Run: headless pygame with SDL's dummy video driver; simulated clock (each Clock.tick advances the game by its frame time, no real sleeping); random seed 0; keys injected as events and as key.get_pressed() state; no mouse input.
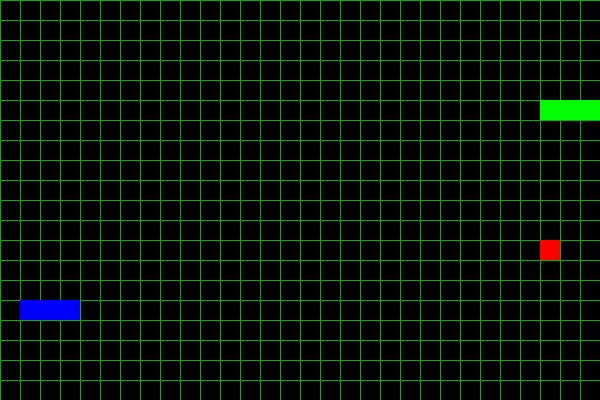
Frame 1 of 1 · flips 1–60 · no input (game ended)

The pygame program that drew these frames:

import pygame
import random
import sys

# Constants
WIDTH, HEIGHT = 600, 400
CELL_SIZE = 20
FPS = 10

# Colors
WHITE = (255, 255, 255)
GREEN = (0, 255, 0)
DARK_GREEN = (0, 180, 0)
RED = (255, 0, 0)
BLUE = (0, 0, 255)
DARK_BLUE = (0, 0, 180)
BLACK = (0, 0, 0)

# Directions
UP = (0, -1)
DOWN = (0, 1)
LEFT = (-1, 0)
RIGHT = (1, 0)

class Snake:
    def __init__(self, start_pos, direction):
        self.body = [start_pos, (start_pos[0] - direction[0], start_pos[1] - direction[1]), 
                     (start_pos[0] - 2 * direction[0], start_pos[1] - 2 * direction[1])]
        self.direction = direction

    def move(self):
        head = self.body[0]
        new_head = (head[0] + self.direction[0], head[1] + self.direction[1])
        self.body.insert(0, new_head)
        self.body.pop()

    def grow(self):
        tail = self.body[-1]
        self.body.append(tail)

    def change_direction(self, new_dir):
        if (new_dir[0] * -1, new_dir[1] * -1) != self.direction:
            self.direction = new_dir

    def collides_with_self(self):
        return self.body[0] in self.body[1:]

    def collides_with_wall(self):
        x, y = self.body[0]
        return not (0 <= x < WIDTH // CELL_SIZE and 0 <= y < HEIGHT // CELL_SIZE)

    def collides_with(self, other_snake):
        return self.body[0] in other_snake.body

class Food:
    def __init__(self):
        self.position = self.random_position()

    def random_position(self):
        return (random.randint(0, WIDTH // CELL_SIZE - 1),
                random.randint(0, HEIGHT // CELL_SIZE - 1))

    def draw(self, surface):
        rect = pygame.Rect(self.position[0] * CELL_SIZE,
                           self.position[1] * CELL_SIZE,
                           CELL_SIZE, CELL_SIZE)
        pygame.draw.rect(surface, RED, rect)

def draw_grid(surface):
    for x in range(0, WIDTH, CELL_SIZE):
        pygame.draw.line(surface, DARK_GREEN, (x, 0), (x, HEIGHT))
    for y in range(0, HEIGHT, CELL_SIZE):
        pygame.draw.line(surface, DARK_GREEN, (0, y), (WIDTH, y))

def draw_snake(surface, snake, color):
    for segment in snake.body:
        rect = pygame.Rect(segment[0] * CELL_SIZE,
                           segment[1] * CELL_SIZE,
                           CELL_SIZE, CELL_SIZE)
        pygame.draw.rect(surface, color, rect)

def main():
    pygame.init()
    screen = pygame.display.set_mode((WIDTH, HEIGHT))
    clock = pygame.time.Clock()
    snake1 = Snake((5, 5), RIGHT)
    snake2 = Snake((25, 15), LEFT)
    food = Food()

    while True:
        for event in pygame.event.get():
            if event.type == pygame.QUIT:
                pygame.quit()
                sys.exit()

        keys = pygame.key.get_pressed()
        if keys[pygame.K_UP]: snake1.change_direction(UP)
        elif keys[pygame.K_DOWN]: snake1.change_direction(DOWN)
        elif keys[pygame.K_LEFT]: snake1.change_direction(LEFT)
        elif keys[pygame.K_RIGHT]: snake1.change_direction(RIGHT)

        if keys[pygame.K_w]: snake2.change_direction(UP)
        elif keys[pygame.K_s]: snake2.change_direction(DOWN)
        elif keys[pygame.K_a]: snake2.change_direction(LEFT)
        elif keys[pygame.K_d]: snake2.change_direction(RIGHT)

        snake1.move()
        snake2.move()

        if (snake1.collides_with_self() or snake1.collides_with_wall() or 
            snake1.collides_with(snake2)):
            break
        if (snake2.collides_with_self() or snake2.collides_with_wall() or 
            snake2.collides_with(snake1)):
            break

        if snake1.body[0] == food.position:
            snake1.grow()
            food = Food()
        elif snake2.body[0] == food.position:
            snake2.grow()
            food = Food()

        screen.fill(BLACK)
        draw_grid(screen)
        draw_snake(screen, snake1, GREEN)
        draw_snake(screen, snake2, BLUE)
        food.draw(screen)
        pygame.display.flip()
        clock.tick(FPS)

    pygame.quit()

if __name__ == '__main__':
    main()
